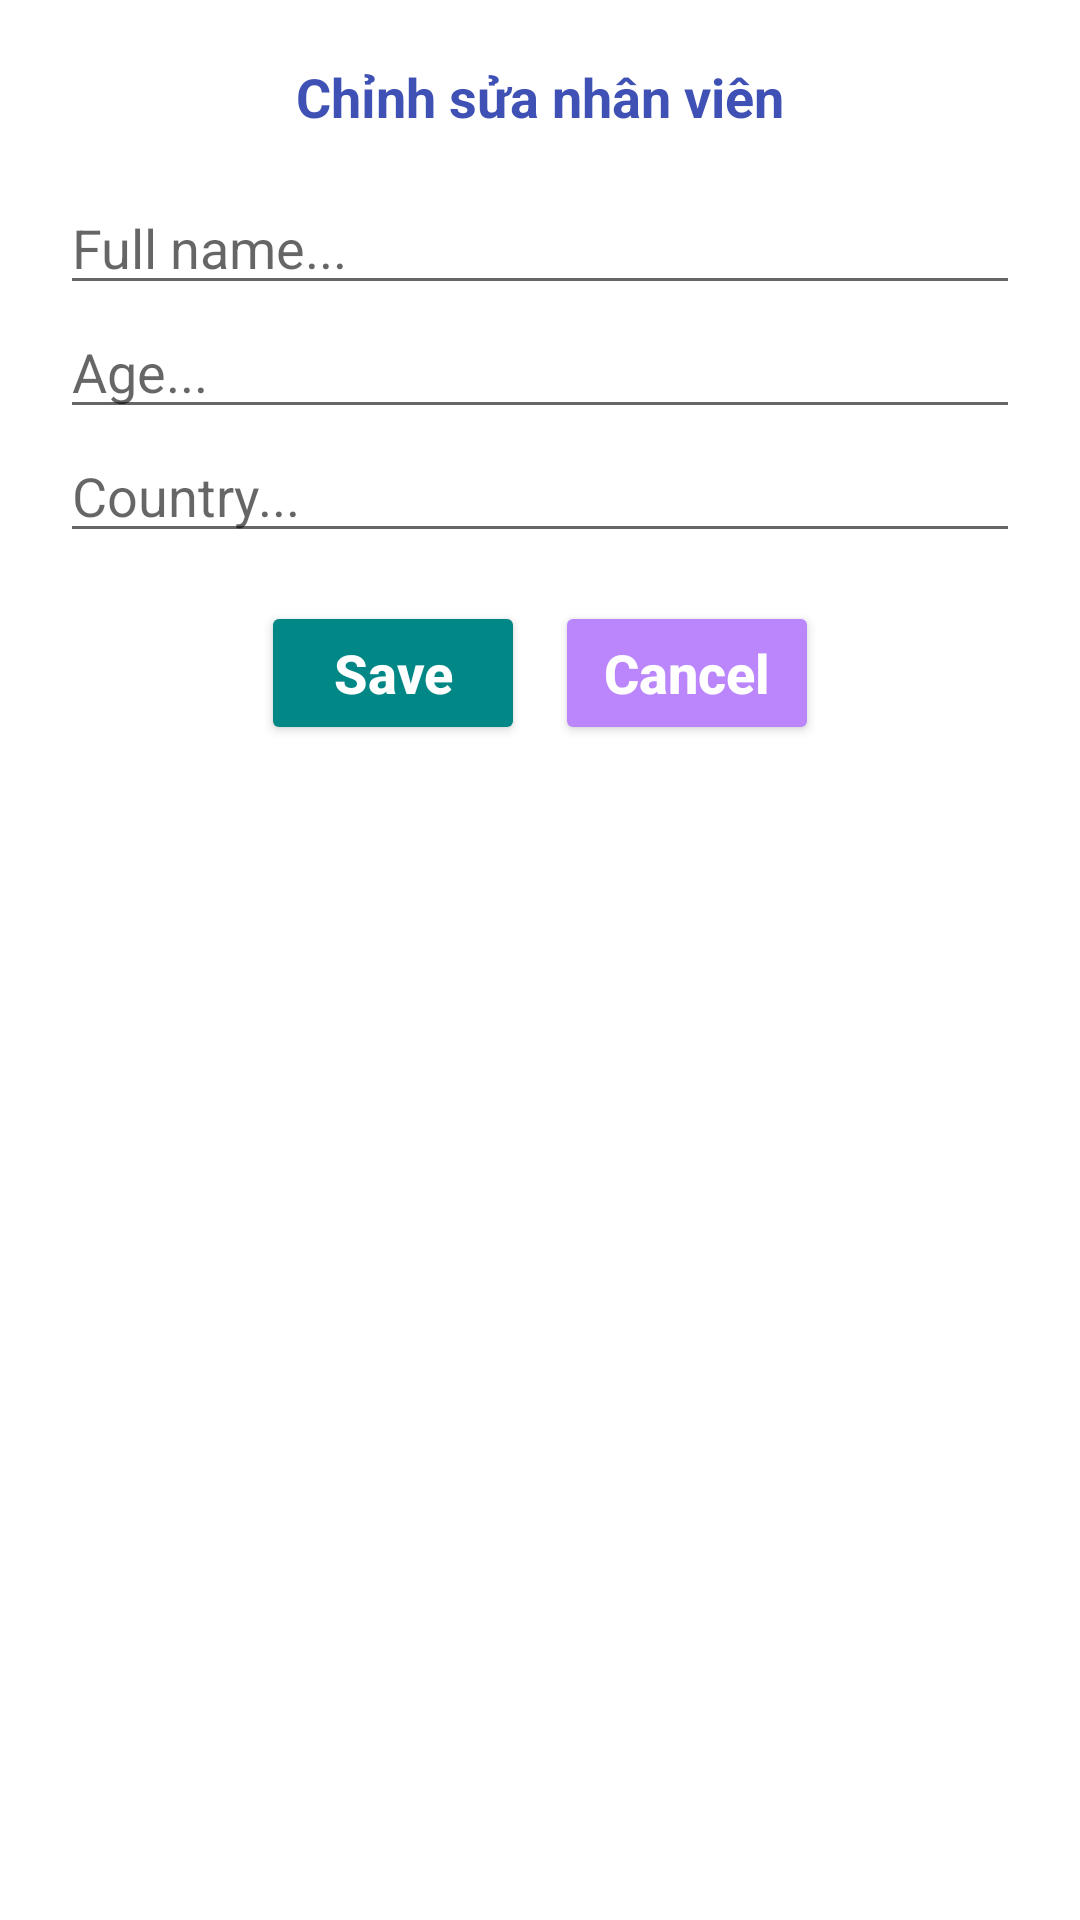

Produce the Android XML layout that renders to this screen, including the resource entries it uses.
<!-- AndroidManifest.xml: application theme Theme.StaffApp -->
<!-- res/layout/layout_dialog_edit_staff.xml -->
<?xml version="1.0" encoding="utf-8"?>
<RelativeLayout xmlns:android="http://schemas.android.com/apk/res/android"
    android:layout_width="match_parent"
    android:layout_height="wrap_content"
    android:padding="20dp">

    <TextView
        android:layout_centerHorizontal="true"
        android:id="@+id/textView_2"
        android:layout_width="wrap_content"
        android:layout_height="wrap_content"
        android:text="Chỉnh sửa nhân viên"
        android:textAlignment="center"
        android:textColor="#3F51B5"
        android:textSize="18sp"
        android:textStyle="bold" />

    <LinearLayout
        android:layout_marginTop="16dp"
        android:id="@+id/lnInfo"
        android:orientation="vertical"
        android:layout_below="@+id/textView_2"
        android:layout_width="match_parent"
        android:layout_height="wrap_content">

        <EditText
            android:id="@+id/edtFullName"
            android:hint="Full name..."
            android:layout_width="match_parent"
            android:layout_height="wrap_content"/>

        <EditText
            android:id="@+id/edtAge"
            android:inputType="number"
            android:hint="Age..."
            android:layout_width="match_parent"
            android:layout_height="wrap_content"/>

        <EditText
            android:id="@+id/edtCountry"
            android:hint="Country..."
            android:layout_width="match_parent"
            android:layout_height="wrap_content"/>

    </LinearLayout>

    <LinearLayout
        android:layout_width="match_parent"
        android:layout_height="wrap_content"
        android:layout_below="@+id/lnInfo"
        android:layout_marginTop="16dp"
        android:gravity="center_horizontal"
        android:orientation="horizontal">

        <Button
            android:backgroundTint="@color/teal_700"
            android:id="@+id/btnSave"
            android:layout_width="wrap_content"
            android:layout_height="wrap_content"
            android:layout_marginRight="10dp"
            android:text="Save"
            android:textAllCaps="false"
            android:textColor="#FFF"
            android:textSize="18sp"
            android:textStyle="bold" />

        <Button
            android:id="@+id/btnCancel"
            android:layout_width="wrap_content"
            android:layout_height="wrap_content"
            android:text="Cancel"
            android:backgroundTint="@color/purple_200"
            android:textAllCaps="false"
            android:textColor="#FFF"
            android:textSize="18sp"
            android:textStyle="bold" />

    </LinearLayout>


</RelativeLayout>
<!-- resources referenced by this layout -->
<resources>
  <style name="Theme.StaffApp" parent="Theme.MaterialComponents.DayNight.DarkActionBar">
          
          <item name="colorPrimary">@color/purple_500</item>
          <item name="colorPrimaryVariant">@color/purple_700</item>
          <item name="colorOnPrimary">@color/white</item>
          <item name="windowNoTitle">true</item> 
          
          <item name="colorSecondary">@color/teal_200</item>
          <item name="colorSecondaryVariant">@color/teal_700</item>
          <item name="colorOnSecondary">@color/black</item>
          
          <item name="android:statusBarColor">?attr/colorPrimaryVariant</item>
          
      </style>
  <!-- not gathered from this repository: default colours our renderer supplied (Android Studio template values) -->
  <color name="purple_200">#FFBB86FC</color>
  <color name="purple_500">#FF6200EE</color>
  <color name="purple_700">#FF3700B3</color>
  <color name="teal_200">#FF03DAC5</color>
  <color name="teal_700">#FF018786</color>
  <color name="black">#FF000000</color>
  <color name="white">#FFFFFFFF</color>
</resources>
